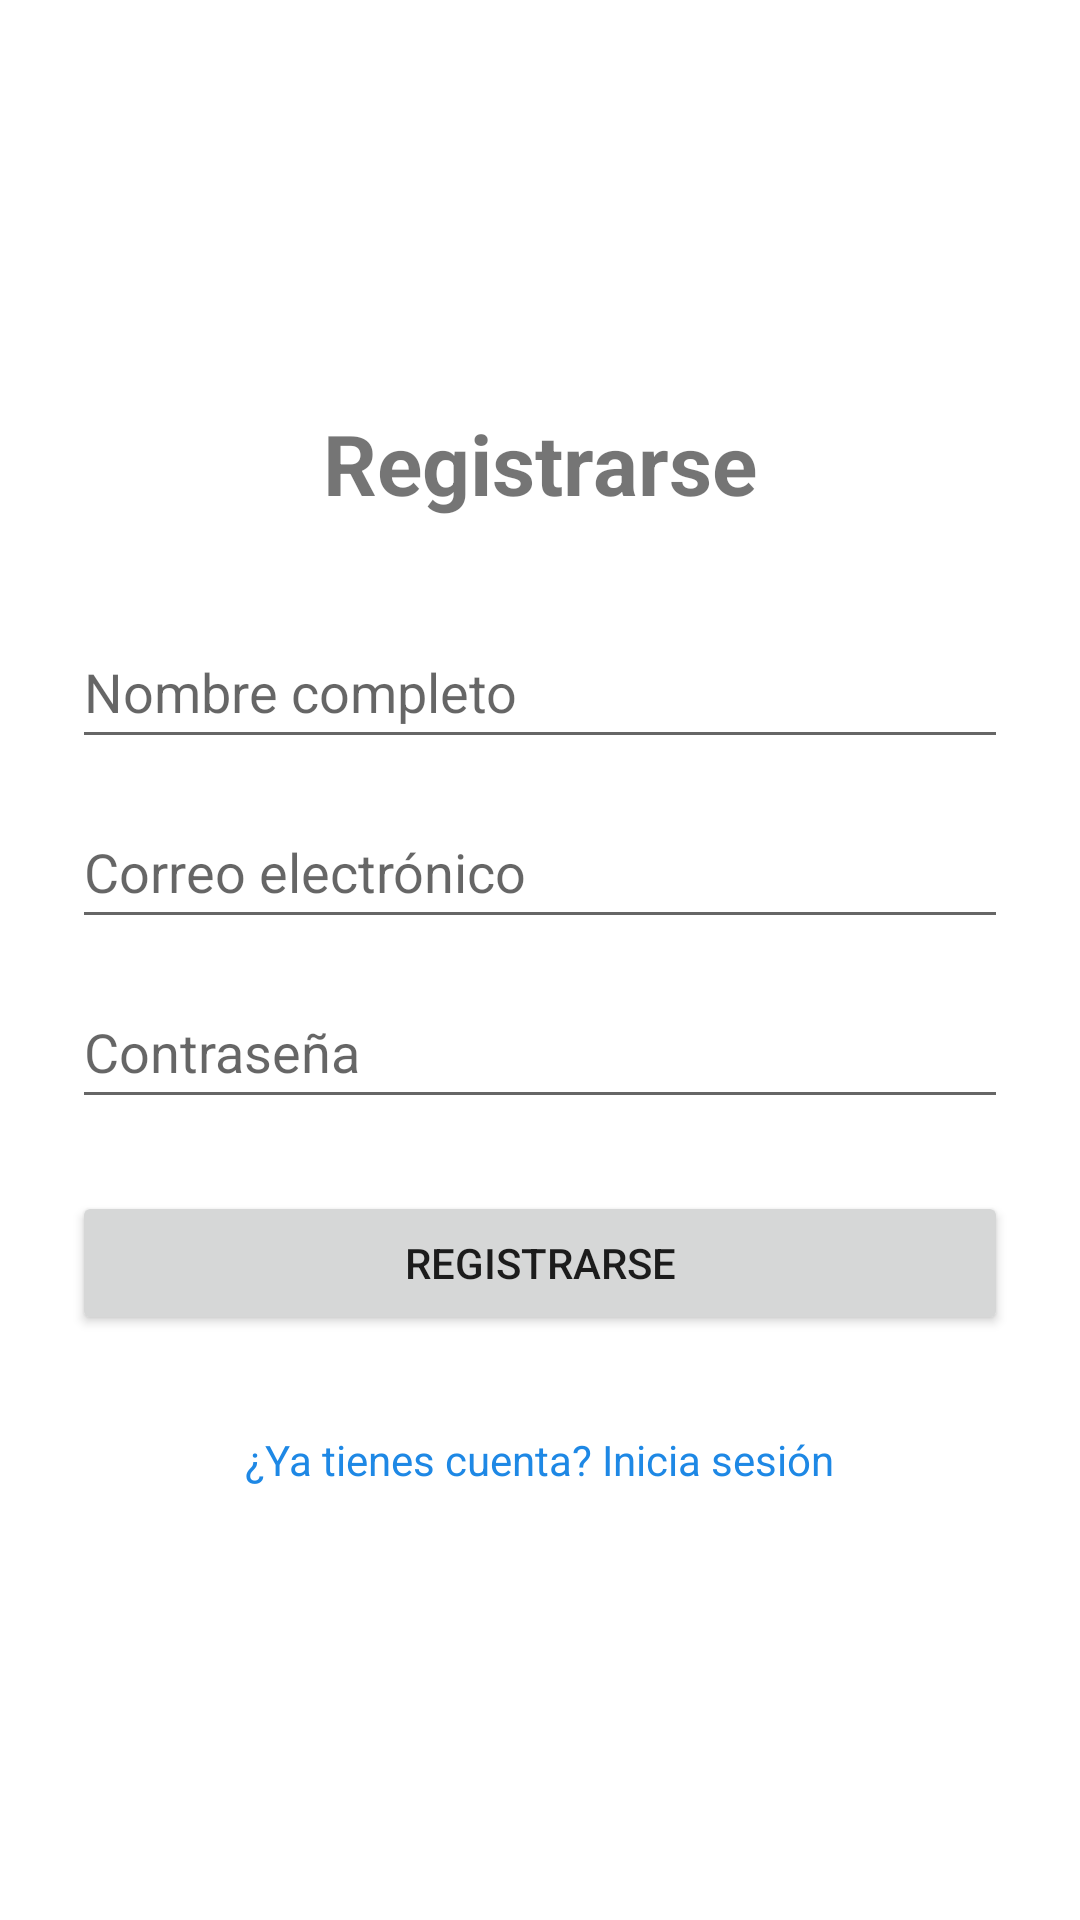

Produce the Android XML layout that renders to this screen, including the resource entries it uses.
<!-- AndroidManifest.xml: application theme Theme.LoginApp -->
<!-- res/layout/activity_register.xml -->
<?xml version="1.0" encoding="utf-8"?>
<ScrollView xmlns:android="http://schemas.android.com/apk/res/android"
    android:layout_width="match_parent"
    android:layout_height="match_parent"
    android:fillViewport="true">

    <LinearLayout
        android:layout_width="match_parent"
        android:layout_height="wrap_content"
        android:gravity="center"
        android:orientation="vertical"
        android:padding="24dp">

        <TextView
            android:layout_width="wrap_content"
            android:layout_height="wrap_content"
            android:text="@string/register"
            android:textSize="28sp"
            android:textStyle="bold"
            android:layout_marginBottom="32dp" />

        <EditText
            android:id="@+id/etName"
            android:layout_width="match_parent"
            android:layout_height="wrap_content"
            android:hint="@string/name"
            android:inputType="textPersonName"
            android:minHeight="48dp" />

        <EditText
            android:id="@+id/etEmail"
            android:layout_width="match_parent"
            android:layout_height="wrap_content"
            android:layout_marginTop="12dp"
            android:hint="@string/email"
            android:inputType="textEmailAddress"
            android:minHeight="48dp" />

        <EditText
            android:id="@+id/etPassword"
            android:layout_width="match_parent"
            android:layout_height="wrap_content"
            android:layout_marginTop="12dp"
            android:hint="@string/password"
            android:inputType="textPassword"
            android:minHeight="48dp" />

        <Button
            android:id="@+id/btnRegister"
            android:layout_width="match_parent"
            android:layout_height="wrap_content"
            android:layout_marginTop="24dp"
            android:text="@string/register" />

        <ProgressBar
            android:id="@+id/progress"
            android:layout_width="wrap_content"
            android:layout_height="wrap_content"
            android:layout_marginTop="16dp"
            android:visibility="gone" />

        <TextView
            android:id="@+id/tvGoLogin"
            android:layout_width="wrap_content"
            android:layout_height="wrap_content"
            android:layout_marginTop="24dp"
            android:padding="8dp"
            android:text="@string/have_account"
            android:textColor="#1E88E5" />
    </LinearLayout>
</ScrollView>
<!-- resources referenced by this layout -->
<resources>
  <string name="email">Correo electrónico</string>
  <string name="have_account">¿Ya tienes cuenta? Inicia sesión</string>
  <string name="name">Nombre completo</string>
  <string name="password">Contraseña</string>
  <string name="register">Registrarse</string>
  <style name="Theme.LoginApp" parent="Theme.MaterialComponents.Light.NoActionBar">
          <item name="colorPrimary">#1E88E5</item>
          <item name="colorPrimaryVariant">#1565C0</item>
          <item name="colorOnPrimary">#FFFFFF</item>
          <item name="colorSecondary">#26A69A</item>
      </style>
</resources>
